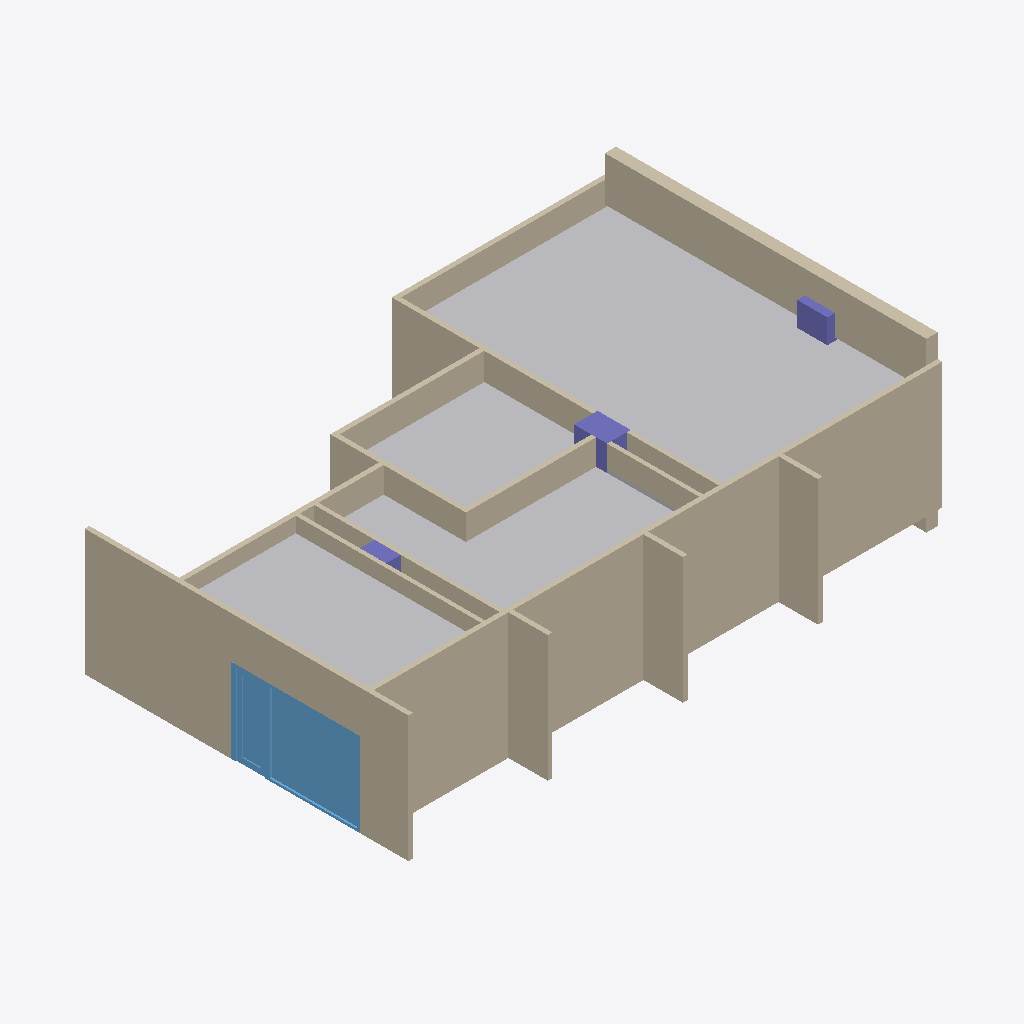
Isometric view of an IFC building model (IFC-SPF (STEP), schema IFC4, length unit metre), seen from the south-west, elements coloured by IFC class: 11 walls (beige), 5 other elements (light grey), 3 columns (violet), 1 window (light blue).
Extent 15.5 m × 10.0 m × 4.5 m (x, y, z). Storeys (1): Mifflin Suite at 0.00 m. Elements (82): 39 IfcWall, 20 IfcFurnishingElement, 18 IfcBuildingElementProxy, 3 IfcColumn, 2 IfcWindow.

HEADER;
FILE_DESCRIPTION(('ViewDefinition [CoordinationView]'),'2;1');
FILE_NAME('Model_Yorik.ifc','2016-06-02T16:05:27',(''),(''),'IfcOpenShell','IfcOpenShell','');
FILE_SCHEMA(('IFC4'));
ENDSEC;
DATA;
#20=IFCPROJECT('978bdf7b_ab52_4d7c_b78',#5,'base_model',$,$,$,$,(#11),#19);
#22981=IFCSITE('3JmCxOADiHvfQC093rt3ko',#5,'Default Site','',$,$,$,$,.ELEMENT.,$,$,$,$,$);
#22983=IFCBUILDING('3JmE6sADiHvfQC093rt3ko',#5,'Default Building','',$,$,$,$,.ELEMENT.,$,$,$);
#21=IFCBUILDINGSTOREY('3IYSAkADiHvfQC093rt3ko',#5,'Mifflin Suite','',$,$,$,$,.ELEMENT.,0.0);
#21607=IFCWALL('3Ht2LK9saHvest093rt3ko',#5,'Right outside wall','',$,#21604,#21606,$,$);
#20407=IFCBUILDINGELEMENTPROXY('3JaH$6ADiHvfQC093rt3ko',#5,'Open space ceiling:Open space ceiling:250890','',$,#20404,#20406,$,.ELEMENT.);
#21629=IFCWALL('3HtEV89saHvest093rt3ko',#5,'Corridor wall','',$,#21626,#21628,$,$);
#21573=IFCWALL('3HsuV09saHvest093rt3ko',#5,'Left outside wall','',$,#21570,#21572,$,$);
#22712=IFCWALL('2qbPUBi1TCQxe6aJ3uJ3Di',#5,'Basic Wall:BRICK EXTERIOR:288827','',$,#22709,#22711,$,$);
#20310=IFCBUILDINGELEMENTPROXY('3HmHEk9saHvest093rt3ko',#5,'Front ceiling','',$,#20307,#20309,$,.ELEMENT.);
#20455=IFCBUILDINGELEMENTPROXY('3JabE2ADiHvfQC093rt3ko',#5,'Open space ceiling1:Open space ceiling:259483','',$,#20452,#20454,$,.ELEMENT.);
#20381=IFCBUILDINGELEMENTPROXY('3HmXFG9saHvest093rt3ko',#5,'Office ceiling','',$,#20378,#20380,$,.ELEMENT.);
#20783=IFCWINDOW('3HnSZM9saHvest093rt3ko',#5,'Corridor window','',$,#20780,#20782,$,0.0,0.0,$,$,$);
#21490=IFCWALL('3Hr_3e9saHvest093rt3ko',#5,'Front wall','',$,#21487,#21489,$,$);
#22078=IFCWALL('3F7iiPqKz1$vJEimu64oO5',#5,'Basic Wall:BULKHEAD WALL:276928','',$,#22075,#22077,$,$);
#21413=IFCWALL('3HreaK9saHvest093rt3ko',#5,'Side wall','',$,#21410,#21412,$,$);
#22187=IFCWALL('3F7iiPqKz1$vJEimu64oJS',#5,'Basic Wall:BULKHEAD WALL:277273','',$,#22184,#22186,$,$);
#22395=IFCWALL('3F7iiPqKz1$vJEimu64oID',#5,'Basic Wall:BULKHEAD WALL:277320','',$,#22392,#22394,$,$);
#22603=IFCWALL('3F7iiPqKz1$vJEimu64oIs',#5,'Basic Wall:BULKHEAD WALL:277363','',$,#22600,#22602,$,$);
#21864=IFCCOLUMN('3HsSHi9saHvest093rt3ko',#5,'Column office','',$,#21861,#21863,$,$);
#21989=IFCCOLUMN('3HsKu69saHvest093rt3ko',#5,'Column window','',$,#21986,#21988,$,$);
#21775=IFCCOLUMN('3HsZFK9saHvest093rt3ko',#5,'Column entrance','',$,#21772,#21774,$,$);
#22823=IFCWALL('3KM150GDL3d8GwDZe4iIad',#5,'Basic Wall:BRICK EXTERIOR:289393','',$,#22820,#22822,$,$);
#22504=IFCBUILDINGELEMENTPROXY('3Jjs1GADiHvfQC093rt3ko',#5,'Compound Ceiling:GYP. BD BULKHEAD:277161','',$,#22501,#22503,$,.ELEMENT.);
ENDSEC;